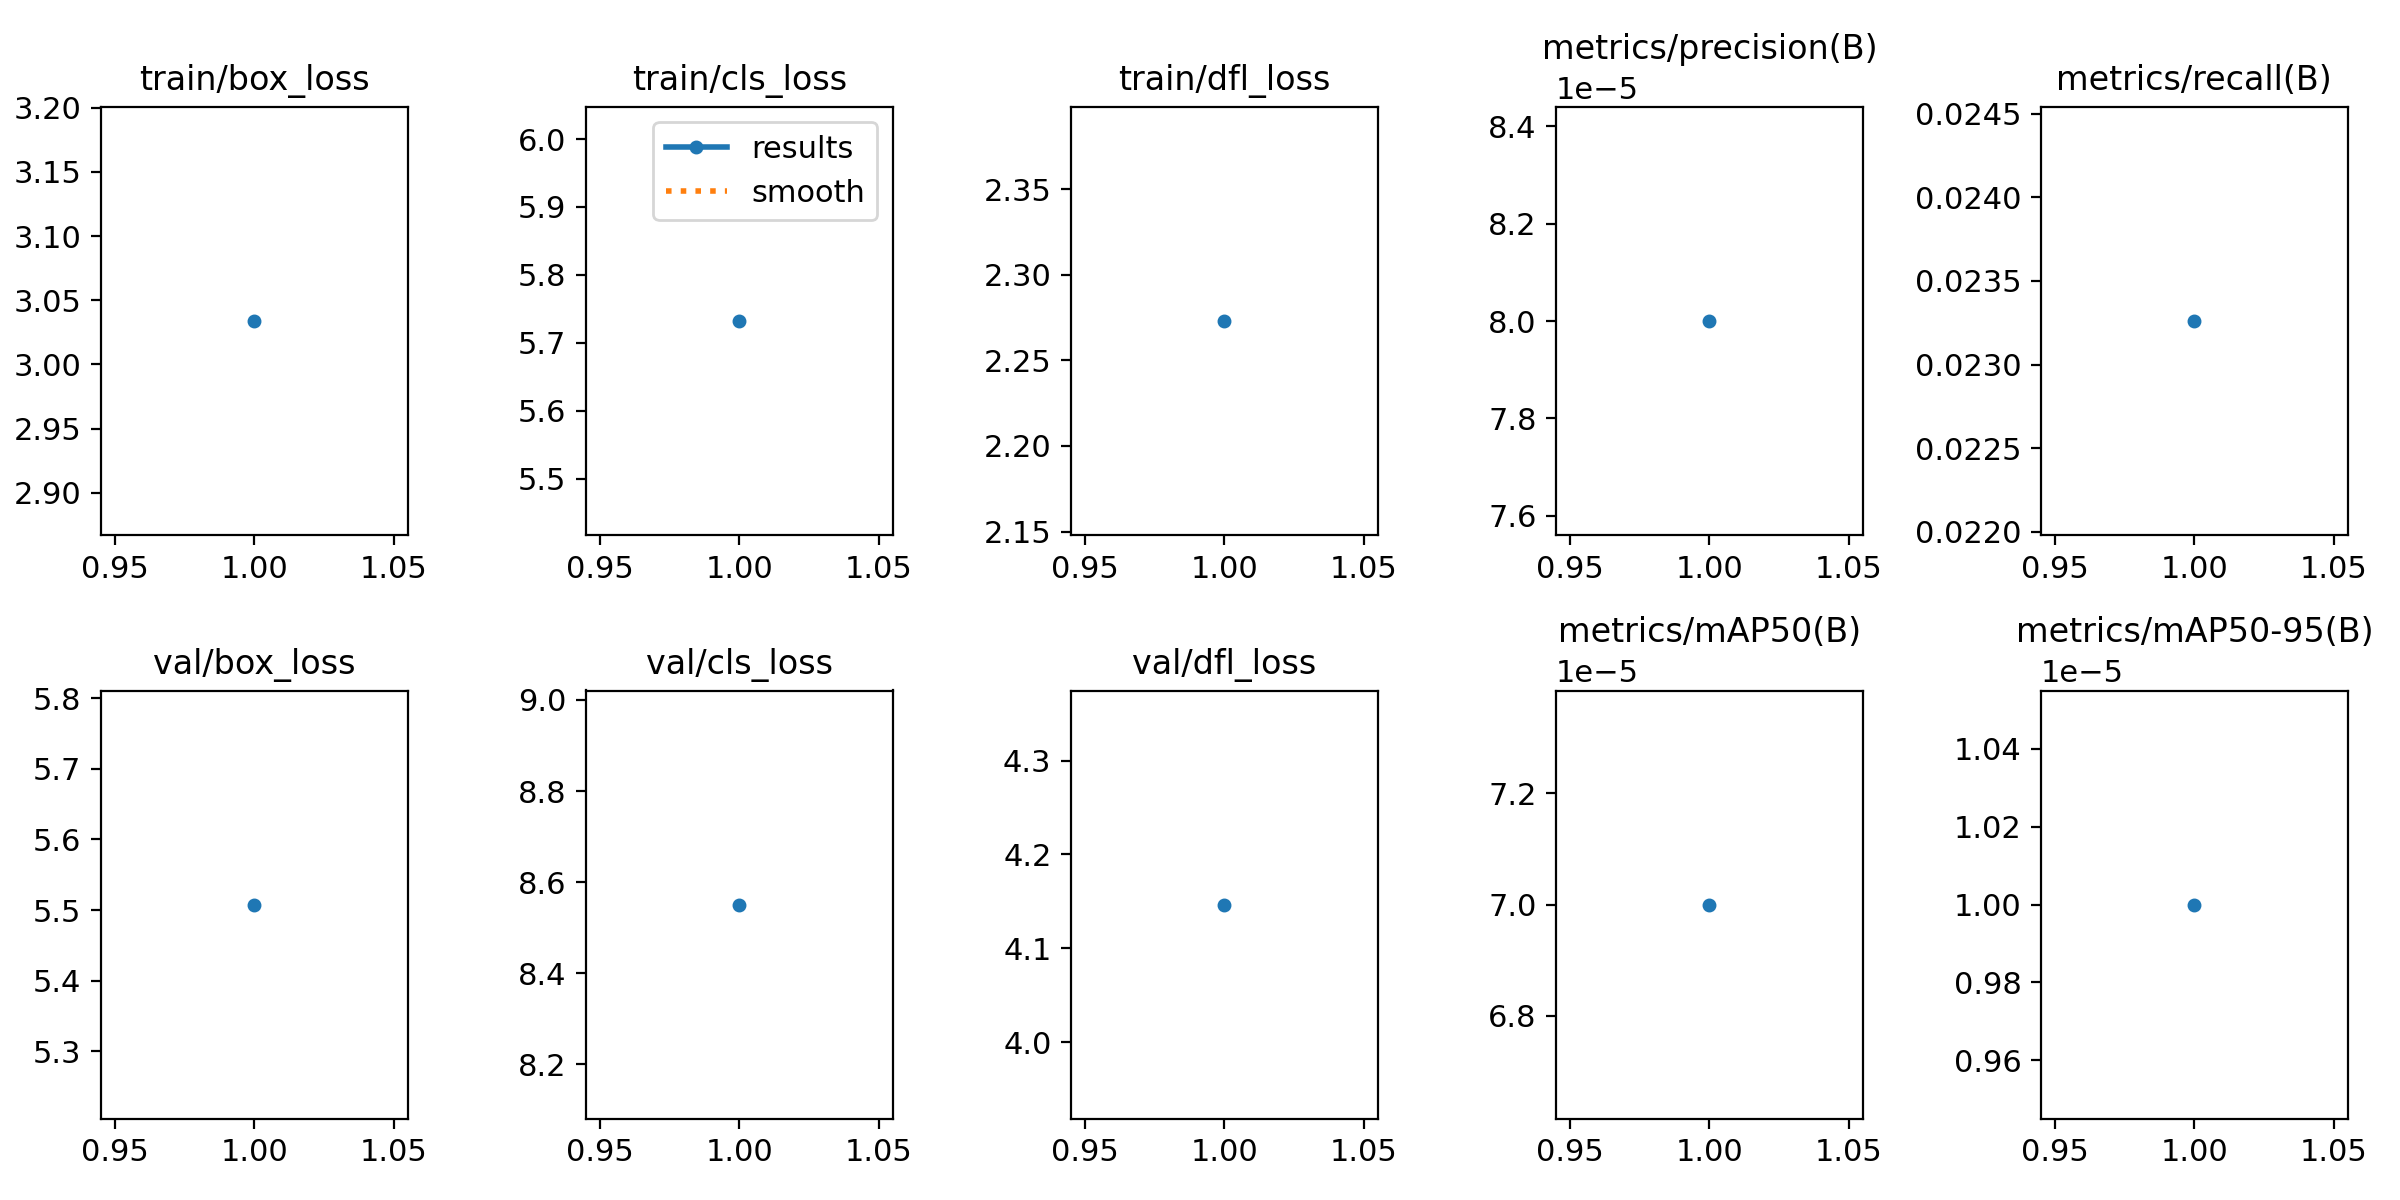

The data file committed next to this chart (first rows):
epoch, time, train/box_loss, train/cls_loss, train/dfl_loss, metrics/precision(B), metrics/recall(B), metrics/mAP50(B), metrics/mAP50-95(B), val/box_loss, val/cls_loss, val/dfl_loss, lr/pg0, lr/pg1, lr/pg2
1, 361.2, 3.034, 5.732, 2.273, 8e-05, 0.02326, 7e-05, 1e-05, 5.508, 8.551, 4.147, 0.00018, 0.00018, 0.00018
